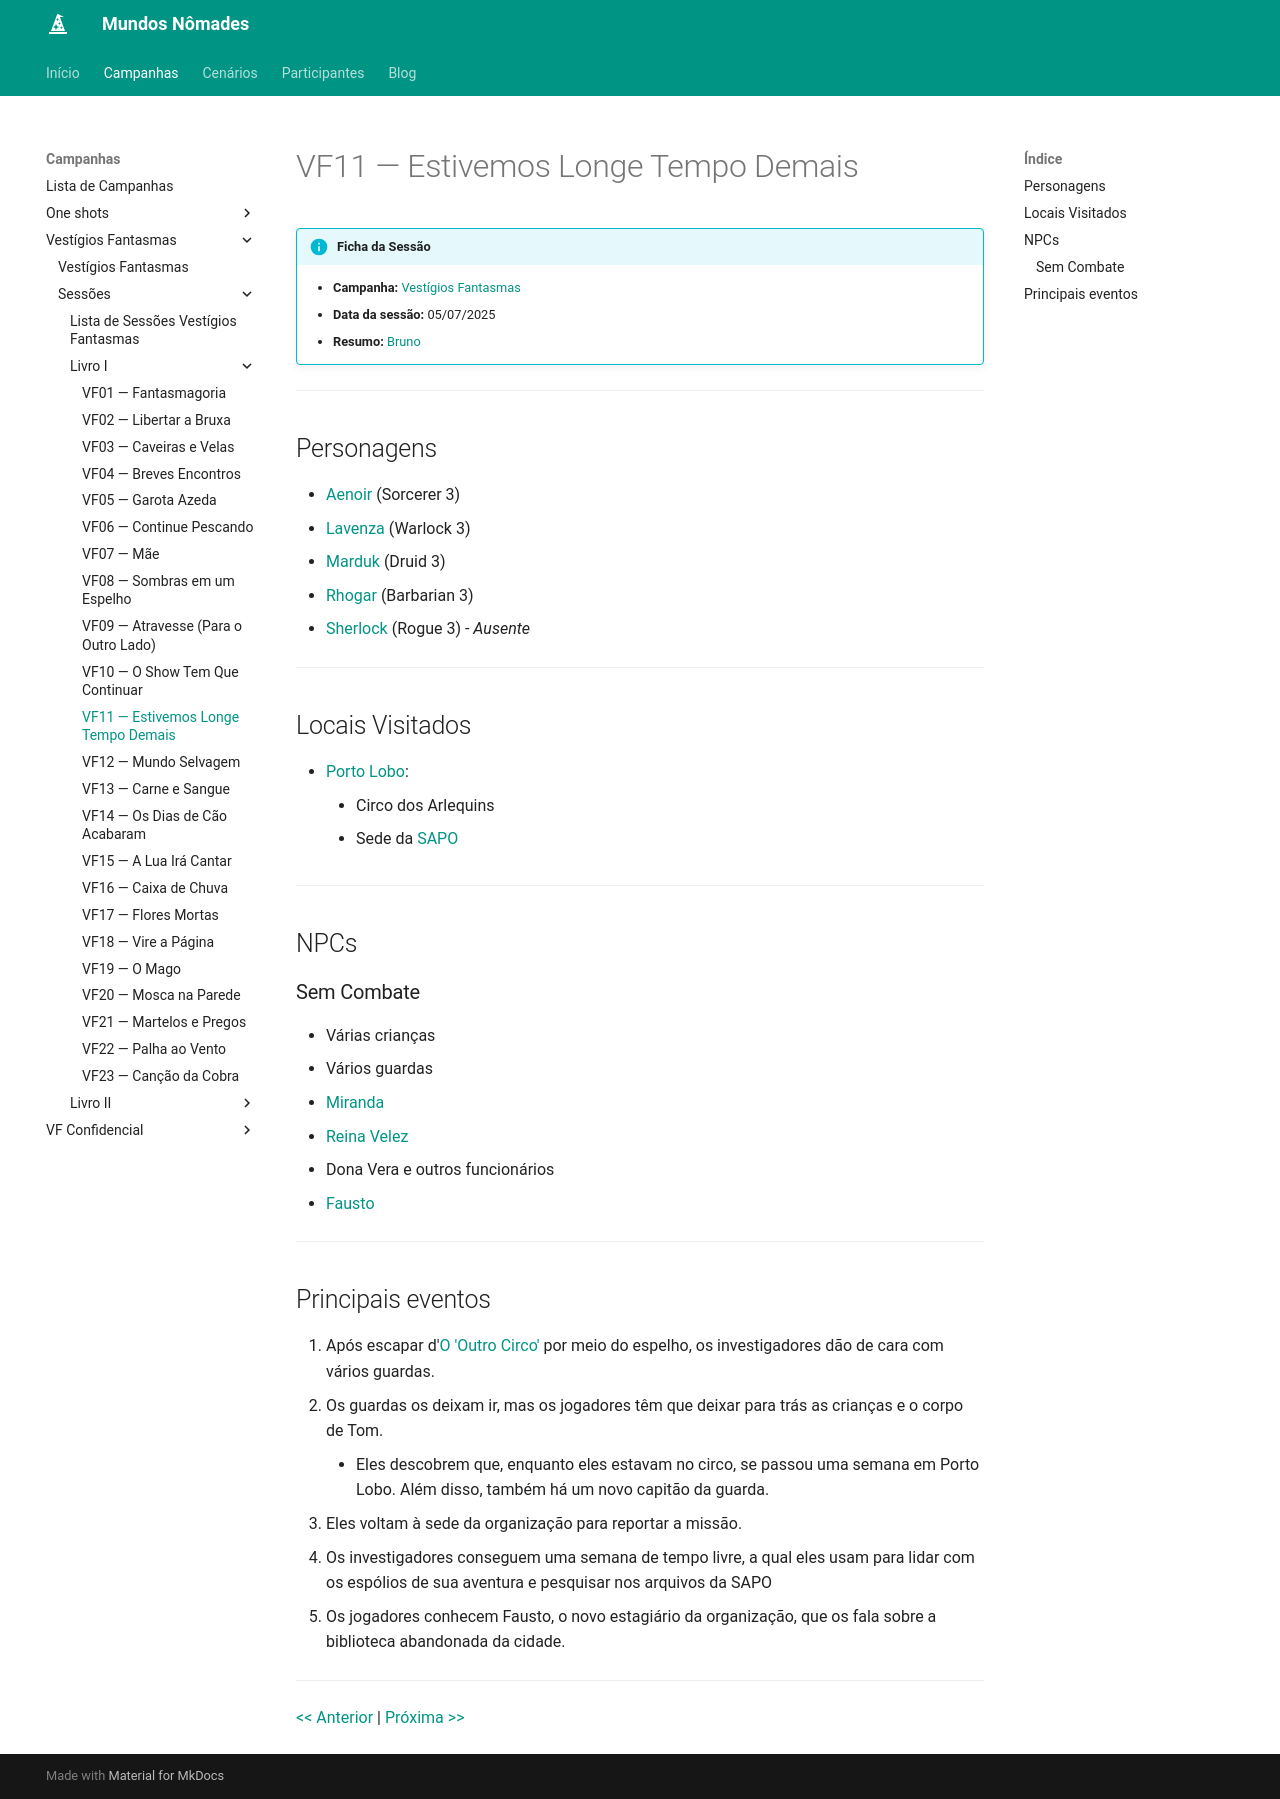

repository: Henrique42/MundosNomades · page: Campanhas/Vestígios Fantasmas/Sessões/Livro I/VF11 ― Estivemos Longe Tempo Demais/index.html · generator: mkdocs

!!! info "Ficha da Sessão"
	- **Campanha:** [[Vestígios Fantasmas]]
	- **Data da sessão:** 05/07/2025
	- **Resumo:** [[Bruno]]

---

## Personagens

- [[Aenoir]] (Sorcerer 3)
- [[Lavenza]] (Warlock 3)
- [[Marduk]] (Druid 3)
- [[Rhogar]] (Barbarian 3)
- [[Sherlock]] (Rogue 3) - *Ausente*

---  

## Locais Visitados

- [[Porto Lobo]]:
	- Circo dos Arlequins
	- Sede da [[SAPO]]

---

## NPCs

### Sem Combate

- Várias crianças
- Vários guardas
- [[Miranda]]
- [[Reina Velez]]
- Dona Vera e outros funcionários
- [[Fausto]]

---

## Principais eventos

1. Após escapar d'[[O 'Outro Circo']] por meio do espelho, os investigadores dão de cara com vários guardas.
2. Os guardas os deixam ir, mas os jogadores têm que deixar para trás as crianças e o corpo de Tom.
	- Eles descobrem que, enquanto eles estavam no circo, se passou uma semana em Porto Lobo. Além disso, também há um novo capitão da guarda.
3. Eles voltam à sede da organização para reportar a missão.
4. Os investigadores conseguem uma semana de tempo livre, a qual eles usam para lidar com os espólios de sua aventura e pesquisar nos arquivos da SAPO
5. Os jogadores conhecem Fausto, o novo estagiário da organização, que os fala sobre a biblioteca abandonada da cidade.

---

[[VF10 ― O Show Tem Que Continuar|<< Anterior]] | [[VF12 ― Mundo Selvagem| Próxima >>]]
